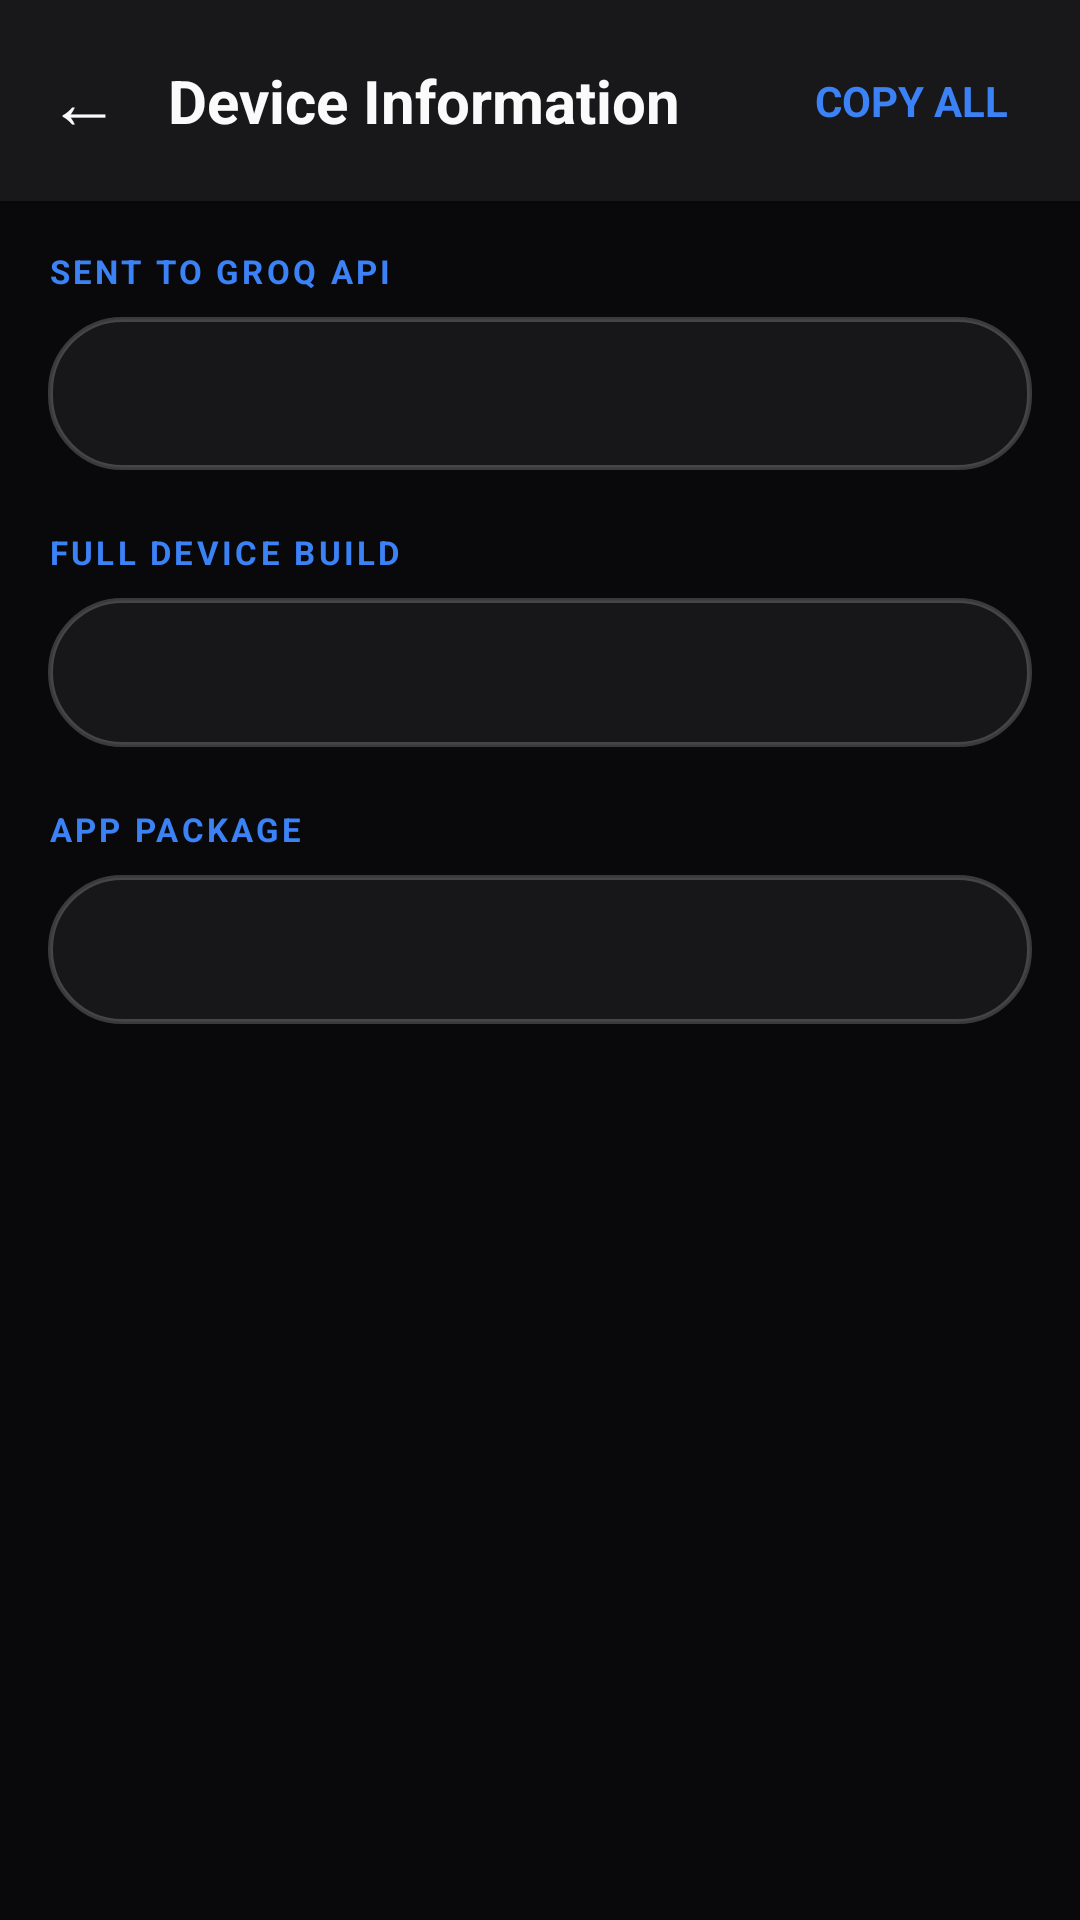

Write the Android layout XML for this screen, with the resource values it uses.
<!-- AndroidManifest.xml: application theme Theme.NavigationApp2 -->
<!-- res/layout/activity_device_info.xml -->
<?xml version="1.0" encoding="utf-8"?>
<LinearLayout xmlns:android="http://schemas.android.com/apk/res/android"
    android:layout_width="match_parent"
    android:layout_height="match_parent"
    android:orientation="vertical"
    android:background="@color/dark_background">

    
    <LinearLayout
        android:layout_width="match_parent"
        android:layout_height="wrap_content"
        android:orientation="horizontal"
        android:gravity="center_vertical"
        android:padding="16dp"
        android:background="@color/surface_dark"
        android:elevation="4dp">

        <TextView
            android:id="@+id/btnBack"
            android:layout_width="wrap_content"
            android:layout_height="wrap_content"
            android:text="←"
            android:textColor="@color/text_primary"
            android:textSize="24sp"
            android:background="?attr/selectableItemBackgroundBorderless"
            android:clickable="true"
            android:focusable="true"/>

        <TextView
            android:layout_width="0dp"
            android:layout_height="wrap_content"
            android:layout_weight="1"
            android:layout_marginStart="16dp"
            android:text="Device Information"
            android:textColor="@color/text_primary"
            android:textSize="20sp"
            android:textStyle="bold" />

        <TextView
            android:id="@+id/btnCopy"
            android:layout_width="wrap_content"
            android:layout_height="wrap_content"
            android:text="COPY ALL"
            android:textColor="@color/accent"
            android:textSize="14sp"
            android:textStyle="bold"
            android:background="?attr/selectableItemBackground"
            android:padding="8dp"
            android:clickable="true"
            android:focusable="true" />
    </LinearLayout>

    <ScrollView
        android:layout_width="match_parent"
        android:layout_height="match_parent"
        android:padding="16dp">

        <LinearLayout
            android:layout_width="match_parent"
            android:layout_height="wrap_content"
            android:orientation="vertical">

            
            <TextView
                android:layout_width="match_parent"
                android:layout_height="wrap_content"
                android:text="SENT TO GROQ API"
                android:textColor="@color/accent"
                android:textSize="11sp"
                android:textStyle="bold"
                android:letterSpacing="0.1"
                android:layout_marginBottom="8dp"/>

            <LinearLayout
                android:layout_width="match_parent"
                android:layout_height="wrap_content"
                android:orientation="vertical"
                android:background="@drawable/bg_glass_card"
                android:padding="16dp"
                android:layout_marginBottom="20dp">

                <TextView
                    android:id="@+id/tvGroqIdentity"
                    android:layout_width="match_parent"
                    android:layout_height="wrap_content"
                    android:textColor="@color/text_primary"
                    android:textSize="14sp"
                    android:fontFamily="monospace"
                    android:textIsSelectable="true"
                    android:lineSpacingExtra="6dp"/>
            </LinearLayout>

            
            <TextView
                android:layout_width="match_parent"
                android:layout_height="wrap_content"
                android:text="FULL DEVICE BUILD"
                android:textColor="@color/accent"
                android:textSize="11sp"
                android:textStyle="bold"
                android:letterSpacing="0.1"
                android:layout_marginBottom="8dp"/>

            <LinearLayout
                android:layout_width="match_parent"
                android:layout_height="wrap_content"
                android:orientation="vertical"
                android:background="@drawable/bg_glass_card"
                android:padding="16dp"
                android:layout_marginBottom="20dp">

                <TextView
                    android:id="@+id/tvBuildInfo"
                    android:layout_width="match_parent"
                    android:layout_height="wrap_content"
                    android:textColor="@color/text_primary"
                    android:textSize="13sp"
                    android:fontFamily="monospace"
                    android:textIsSelectable="true"
                    android:lineSpacingExtra="8dp"/>
            </LinearLayout>

            
            <TextView
                android:layout_width="match_parent"
                android:layout_height="wrap_content"
                android:text="APP PACKAGE"
                android:textColor="@color/accent"
                android:textSize="11sp"
                android:textStyle="bold"
                android:letterSpacing="0.1"
                android:layout_marginBottom="8dp"/>

            <LinearLayout
                android:layout_width="match_parent"
                android:layout_height="wrap_content"
                android:orientation="vertical"
                android:background="@drawable/bg_glass_card"
                android:padding="16dp">

                <TextView
                    android:id="@+id/tvAppInfo"
                    android:layout_width="match_parent"
                    android:layout_height="wrap_content"
                    android:textColor="@color/text_primary"
                    android:textSize="13sp"
                    android:fontFamily="monospace"
                    android:textIsSelectable="true"
                    android:lineSpacingExtra="8dp"/>
            </LinearLayout>

        </LinearLayout>
    </ScrollView>
</LinearLayout>
<!-- resources referenced by this layout -->
<resources>
  <color name="accent">#3B82F6</color>
  <color name="dark_background">#09090B</color>
  <color name="surface_dark">#18181B</color>
  <color name="text_primary">#FAFAFA</color>
  <!-- drawable bg_glass_card (drawable) -->
  <?xml version="1.0" encoding="utf-8"?>
  <shape xmlns:android="http://schemas.android.com/apk/res/android">
      <solid android:color="@color/overlay_bg"/>
      <corners android:radius="24dp"/>
      <stroke android:width="1.5dp" android:color="@color/border_light"/>
  </shape>
  <style name="Theme.NavigationApp2" parent="Theme.Material3.DayNight.NoActionBar">
  
          
          <item name="colorPrimary">@color/accent</item>
          <item name="colorOnPrimary">@color/text_primary</item>
  
          
          <item name="colorSecondary">@color/accent_dark</item>
          <item name="colorOnSecondary">@color/text_primary</item>
          
          
          <item name="android:windowBackground">@color/dark_background</item>
          <item name="colorSurface">@color/surface_dark</item>
          <item name="colorOnSurface">@color/text_primary</item>
  
          
          <item name="android:statusBarColor">@color/dark_background</item>
          <item name="android:navigationBarColor">@color/dark_background</item>
  
      </style>
  <color name="overlay_bg">#EE18181B</color>
  <color name="border_light">#33FFFFFF</color>
  <color name="accent_dark">#2563EB</color>
</resources>
